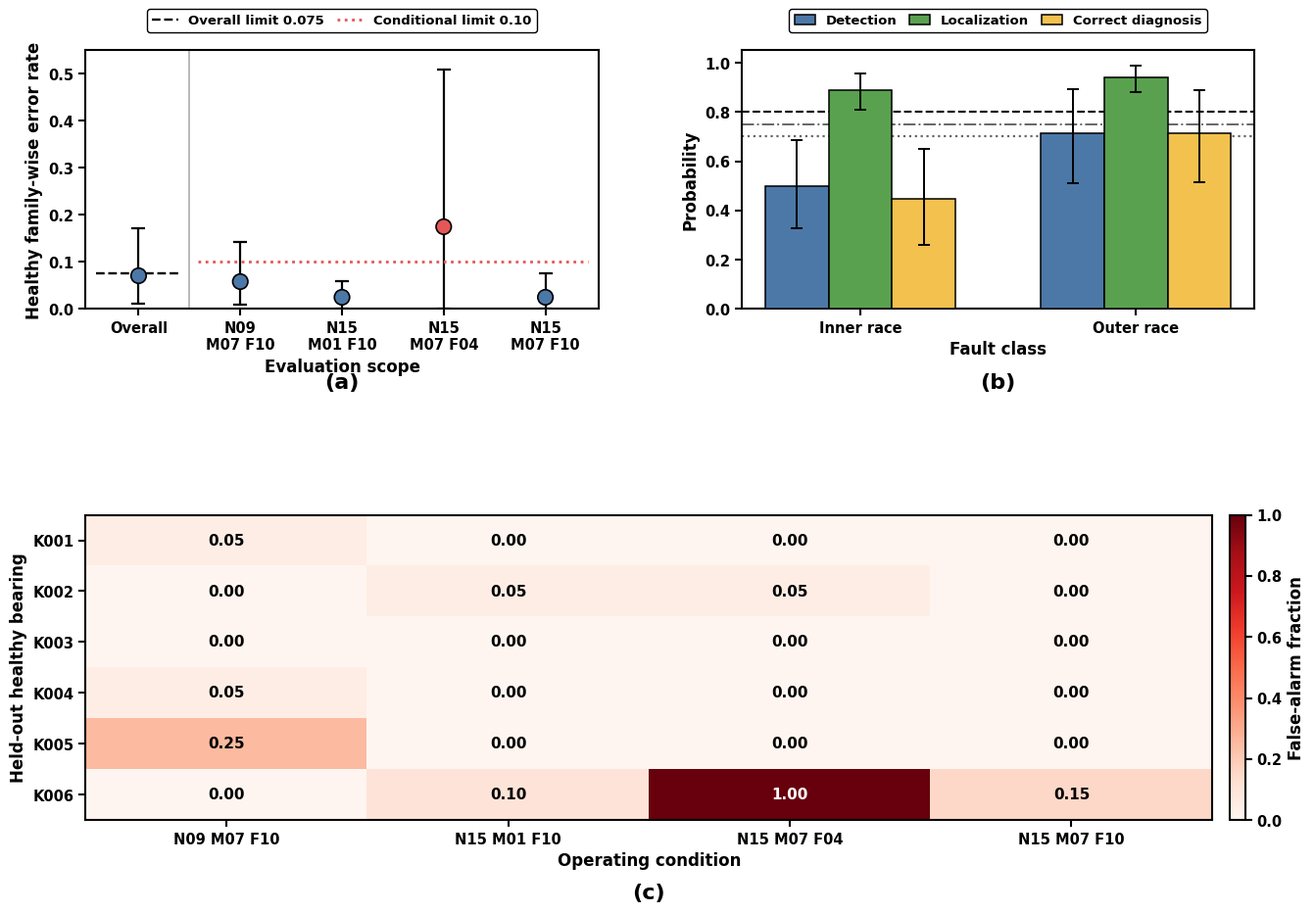

Python code for this plot:
"""Final MSSP Figure 5: frozen unit-disjoint Paderborn evaluation.

All numerical values are taken from the registered Cell 12 and Cell 12B
outputs. The script changes presentation only and does not alter outcomes.
"""

from pathlib import Path

import matplotlib as mpl
import matplotlib.pyplot as plt
import numpy as np
import pandas as pd
from matplotlib.lines import Line2D
from matplotlib.patches import Patch


# -----------------------------------------------------------------------------
# Output path
# -----------------------------------------------------------------------------
try:
    OUT = Path(MSSP_DIRS["figures_main"])  # noqa: F821 - notebook variable
except NameError:
    OUT = Path.cwd()
OUT.mkdir(parents=True, exist_ok=True)


# -----------------------------------------------------------------------------
# Frozen Paderborn unit-disjoint results
# -----------------------------------------------------------------------------
PB_FWER = pd.DataFrame(
    {
        "scope": [
            "Overall",
            "N09_M07_F10",
            "N15_M01_F10",
            "N15_M07_F04",
            "N15_M07_F10",
        ],
        "rate": [0.0708, 0.0583, 0.0250, 0.1750, 0.0250],
        "ci_low": [0.0104, 0.0083, 0.0000, 0.0000, 0.0000],
        "ci_high": [0.1708, 0.1417, 0.0583, 0.5083, 0.0750],
    }
)

PB_PERFORMANCE = pd.DataFrame(
    [
        ["IR", "Detection", 0.4977, 0.3284, 0.6852],
        ["IR", "Localization", 0.8886, 0.8080, 0.9545],
        ["IR", "Correct diagnosis", 0.4477, 0.2614, 0.6511],
        ["OR", "Detection", 0.7153, 0.5115, 0.8917],
        ["OR", "Localization", 0.9416, 0.8822, 0.9885],
        ["OR", "Correct diagnosis", 0.7153, 0.5164, 0.8906],
    ],
    columns=["fault", "metric", "rate", "ci_low", "ci_high"],
)

CONDITIONS = ["N09_M07_F10", "N15_M01_F10", "N15_M07_F04", "N15_M07_F10"]
UNITS = ["K001", "K002", "K003", "K004", "K005", "K006"]
PB_UNIT_FWER = pd.DataFrame(
    [
        [0.05, 0.00, 0.00, 0.00],
        [0.00, 0.05, 0.05, 0.00],
        [0.00, 0.00, 0.00, 0.00],
        [0.05, 0.00, 0.00, 0.00],
        [0.25, 0.00, 0.00, 0.00],
        [0.00, 0.10, 1.00, 0.15],
    ],
    index=UNITS,
    columns=CONDITIONS,
)

assert PB_FWER["rate"].between(0, 1).all()
assert (PB_FWER["ci_low"] <= PB_FWER["rate"]).all()
assert (PB_FWER["rate"] <= PB_FWER["ci_high"]).all()
assert PB_PERFORMANCE["rate"].between(0, 1).all()
assert (PB_PERFORMANCE["ci_low"] <= PB_PERFORMANCE["rate"]).all()
assert (PB_PERFORMANCE["rate"] <= PB_PERFORMANCE["ci_high"]).all()


# -----------------------------------------------------------------------------
# Style matched to final Fig. 6
# -----------------------------------------------------------------------------
mpl.rcParams.update(
    {
        "font.family": "DejaVu Sans",
        "font.weight": "bold",
        "axes.labelweight": "bold",
        "font.size": 10.5,
        "axes.labelsize": 12,
        "xtick.labelsize": 10.5,
        "ytick.labelsize": 10.5,
        "legend.fontsize": 9.5,
        "axes.linewidth": 1.5,
        "xtick.major.width": 1.5,
        "ytick.major.width": 1.5,
        "xtick.major.size": 5,
        "ytick.major.size": 5,
        "legend.frameon": True,
        "legend.edgecolor": "black",
        "legend.framealpha": 1.0,
        "savefig.dpi": 600,
    }
)

BLUE = "#4C78A8"
GREEN = "#59A14F"
GOLD = "#F2C14E"
RED = "#E45756"


def finish_axes(ax):
    for spine in ax.spines.values():
        spine.set_visible(True)
        spine.set_linewidth(1.5)
        spine.set_color("black")
    for tick in ax.get_xticklabels() + ax.get_yticklabels():
        tick.set_fontweight("bold")


def panel_letter(ax, label, y=-0.245):
    ax.text(
        0.5,
        y,
        label,
        transform=ax.transAxes,
        ha="center",
        va="top",
        fontsize=16,
        fontweight="bold",
        clip_on=False,
    )


fig = plt.figure(figsize=(13.4, 9.7))
gs = fig.add_gridspec(
    2,
    2,
    height_ratios=[1.0, 1.18],
    left=0.075,
    right=0.965,
    top=0.915,
    bottom=0.105,
    wspace=0.28,
    hspace=0.73,
)
ax_a = fig.add_subplot(gs[0, 0])
ax_b = fig.add_subplot(gs[0, 1])
ax_c = fig.add_subplot(gs[1, :])


# -----------------------------------------------------------------------------
# (a) Overall and condition-specific healthy FWER with cluster-aware intervals
# -----------------------------------------------------------------------------
x = np.arange(len(PB_FWER))
rate = PB_FWER["rate"].to_numpy()
yerr = np.vstack(
    [
        rate - PB_FWER["ci_low"].to_numpy(),
        PB_FWER["ci_high"].to_numpy() - rate,
    ]
)
colors = [BLUE, BLUE, BLUE, RED, BLUE]

ax_a.errorbar(
    x,
    rate,
    yerr=yerr,
    fmt="none",
    ecolor="black",
    elinewidth=1.6,
    capsize=5,
    capthick=1.6,
    zorder=2,
)
ax_a.scatter(
    x,
    rate,
    s=125,
    c=colors,
    edgecolors="black",
    linewidths=1.2,
    zorder=3,
)
ax_a.axvline(0.5, color="0.70", linewidth=1.3, zorder=1)
ax_a.hlines(0.075, -0.42, 0.42, color="black", linestyle="--", linewidth=1.7)
ax_a.hlines(0.10, 0.58, 4.42, color=RED, linestyle=":", linewidth=2.0)

ax_a.set_xticks(x)
ax_a.set_xticklabels(
    ["Overall", "N09\nM07 F10", "N15\nM01 F10", "N15\nM07 F04", "N15\nM07 F10"]
)
ax_a.set_ylabel("Healthy family-wise error rate")
ax_a.set_xlabel("Evaluation scope")
ax_a.set_xlim(-0.52, 4.52)
ax_a.set_ylim(0, 0.55)
ax_a.set_yticks(np.arange(0, 0.551, 0.10))
ax_a.legend(
    handles=[
        Line2D([], [], color="black", linestyle="--", linewidth=1.7,
               label="Overall limit 0.075"),
        Line2D([], [], color=RED, linestyle=":", linewidth=2.0,
               label="Conditional limit 0.10"),
    ],
    loc="lower center",
    bbox_to_anchor=(0.5, 1.045),
    ncol=2,
    columnspacing=1.0,
)
finish_axes(ax_a)
panel_letter(ax_a, "(a)")


# -----------------------------------------------------------------------------
# (b) Detection, localization, and correct diagnosis by physical fault class
# -----------------------------------------------------------------------------
metrics = ["Detection", "Localization", "Correct diagnosis"]
metric_colors = [BLUE, GREEN, GOLD]
centers = np.arange(2)
width = 0.23

for j, (metric, color) in enumerate(zip(metrics, metric_colors)):
    d = (
        PB_PERFORMANCE[PB_PERFORMANCE["metric"] == metric]
        .set_index("fault")
        .reindex(["IR", "OR"])
        .reset_index()
    )
    xpos = centers + (j - 1) * width
    ax_b.bar(
        xpos,
        d["rate"],
        width,
        color=color,
        edgecolor="black",
        linewidth=1.1,
        yerr=np.vstack(
            [
                d["rate"] - d["ci_low"],
                d["ci_high"] - d["rate"],
            ]
        ),
        capsize=4,
        error_kw={"elinewidth": 1.4, "ecolor": "black", "capthick": 1.4},
        label=metric,
        zorder=3,
    )

ax_b.axhline(0.80, color="black", linestyle="--", linewidth=1.5)
ax_b.axhline(0.75, color="0.40", linestyle="-.", linewidth=1.4)
ax_b.axhline(0.70, color="0.40", linestyle=":", linewidth=1.6)
ax_b.set_xticks(centers)
ax_b.set_xticklabels(["Inner race", "Outer race"])
ax_b.set_ylabel("Probability")
ax_b.set_xlabel("Fault class")
ax_b.set_ylim(0, 1.05)
ax_b.set_yticks(np.arange(0, 1.01, 0.2))
ax_b.legend(
    loc="lower center",
    bbox_to_anchor=(0.5, 1.045),
    ncol=3,
    columnspacing=1.0,
    handlelength=1.6,
)
finish_axes(ax_b)
panel_letter(ax_b, "(b)")


# -----------------------------------------------------------------------------
# (c) Held-out healthy unit-condition false-alarm map
# -----------------------------------------------------------------------------
m = PB_UNIT_FWER.to_numpy()
im = ax_c.imshow(m, cmap="Reds", vmin=0, vmax=1, aspect="auto", interpolation="nearest")
ax_c.set_xticks(np.arange(len(CONDITIONS)))
ax_c.set_xticklabels([c.replace("_", " ") for c in CONDITIONS])
ax_c.set_yticks(np.arange(len(UNITS)))
ax_c.set_yticklabels(UNITS)
ax_c.set_xlabel("Operating condition")
ax_c.set_ylabel("Held-out healthy bearing")

for i in range(m.shape[0]):
    for j in range(m.shape[1]):
        ax_c.text(
            j,
            i,
            f"{m[i, j]:.2f}",
            ha="center",
            va="center",
            color="white" if m[i, j] >= 0.50 else "black",
            fontsize=11,
            fontweight="bold",
        )

cb = fig.colorbar(im, ax=ax_c, fraction=0.021, pad=0.015)
cb.set_label("False-alarm fraction", fontweight="bold")
for tick in cb.ax.get_yticklabels():
    tick.set_fontweight("bold")
finish_axes(ax_c)
panel_letter(ax_c, "(c)", y=-0.205)


FIGURE_PATH = OUT / "Fig05_paderborn_unit_disjoint_final.png"
fig.savefig(
    FIGURE_PATH,
    dpi=600,
    bbox_inches="tight",
    facecolor="white",
    edgecolor="none",
    pad_inches=0.12,
)
plt.close(fig)

print("Saved:", FIGURE_PATH)
print("Pixel-ready PNG; all plotted values are frozen Cell 12/12B results.")
